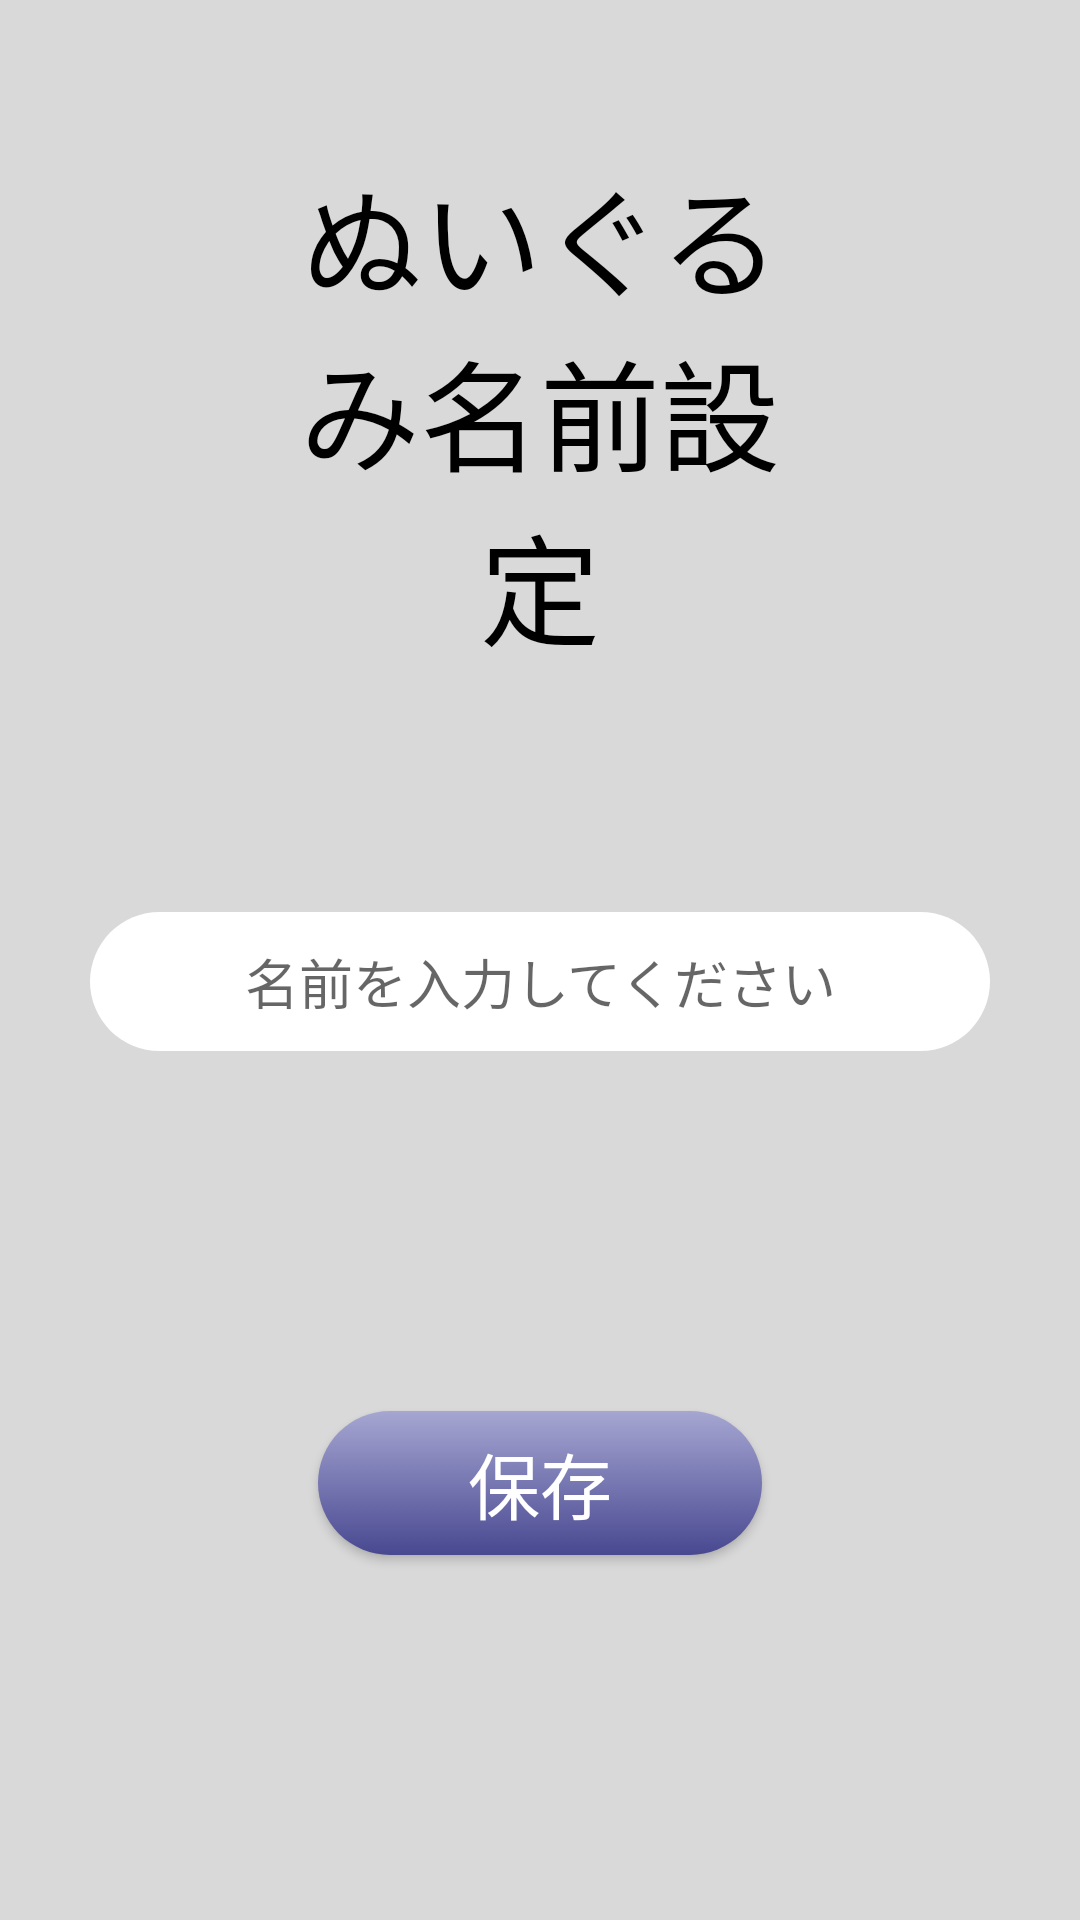

This screen was rendered from an Android layout file. Write that file and the resources it references.
<!-- AndroidManifest.xml: application theme Theme.SotsuGyou -->
<!-- res/layout/activity_doll_name_setting.xml -->
<?xml version="1.0" encoding="utf-8"?>
<LinearLayout xmlns:android="http://schemas.android.com/apk/res/android"
    xmlns:app="http://schemas.android.com/apk/res-auto"
    xmlns:tools="http://schemas.android.com/tools"
    android:layout_width="match_parent"
    android:layout_height="match_parent"
    android:orientation="vertical"
    android:background="@color/grey"
    tools:context=".Activity.SettingActivity.DollSettingActivity.DollNameSettingActivity">

    <ImageButton
        android:id="@+id/dollSettingName_ImageButton_return"
        android:layout_width="wrap_content"
        android:layout_height="wrap_content"
        android:src="@drawable/backicon"
        android:background="@color/grey"/>
    
    <TextView
        android:id="@+id/title"
        android:layout_width="match_parent"
        android:layout_height="wrap_content"
        android:text="@string/setting_dollName_title"
        android:gravity="center"
        android:textColor="@color/black"
        android:textSize="40dp"
        android:layout_marginTop="50dp"
        android:layout_marginHorizontal="90dp"/>

    <EditText
        android:id="@+id/nameInputBar"
        android:layout_width="match_parent"
        android:layout_height="wrap_content"
        android:layout_marginTop="80dp"
        android:layout_marginHorizontal="30dp"
        android:hint="@string/nameInputPleaseHint"
        android:textAlignment="center"
        android:background="@drawable/edittextbackground"/>

    <Button
        android:id="@+id/saveButton"
        android:layout_width="wrap_content"
        android:layout_height="wrap_content"
        android:background="@drawable/nextbutton_background"
        android:textSize="24sp"
        android:text="@string/save_button_text"
        android:layout_gravity="center"
        android:paddingHorizontal="50dp"
        android:layout_marginTop="120dp"
        android:textColor="@color/white"/>

</LinearLayout>
<!-- resources referenced by this layout -->
<resources>
  <color name="black">#FF000000</color>
  <color name="grey">#D9D9D9</color>
  <color name="white">#FFFFFFFF</color>
  <!-- drawable edittextbackground (drawable) -->
  <?xml version="1.0" encoding="utf-8"?>
  <selector xmlns:android="http://schemas.android.com/apk/res/android">
      <item>
          <shape android:shape="rectangle">
              <solid android:color="@color/white"/>
              <corners android:radius="35dp"/>
              <size android:height="42dp"/>
              <padding
                  android:top="10dp"
                  android:bottom="10dp"
                  android:right="10dp"
                  android:left="10dp"/>
          </shape>
      </item>
  </selector>
  <!-- drawable nextbutton_background (drawable) -->
  <?xml version="1.0" encoding="utf-8"?>
  <selector xmlns:android="http://schemas.android.com/apk/res/android">
  
      <item android:state_pressed="true">
          <shape android:shape="rectangle">
              <solid android:color="#A6A6D2"/>
              <corners android:radius="35dp"/>
          </shape>
      </item>
  
      <item>
          <shape android:shape="rectangle">
              <gradient
                  android:startColor="#A6A6D2"
                  android:endColor="#484891"
                  android:angle="270"/>
              <corners android:radius="35dp"/>
          </shape>
      </item>
  
  </selector>
  <string name="nameInputPleaseHint">名前を入力してください</string>
  <string name="save_button_text">保存</string>
  <string name="setting_dollName_title">ぬいぐるみ名前設定</string>
  <style name="Theme.SotsuGyou" parent="Base.Theme.SotsuGyou" />
  <style name="Base.Theme.SotsuGyou" parent="Theme.MaterialComponents.DayNight.NoActionBar.Bridge">
          <item name="windowNoTitle">true</item>
          
          
      </style>
</resources>
